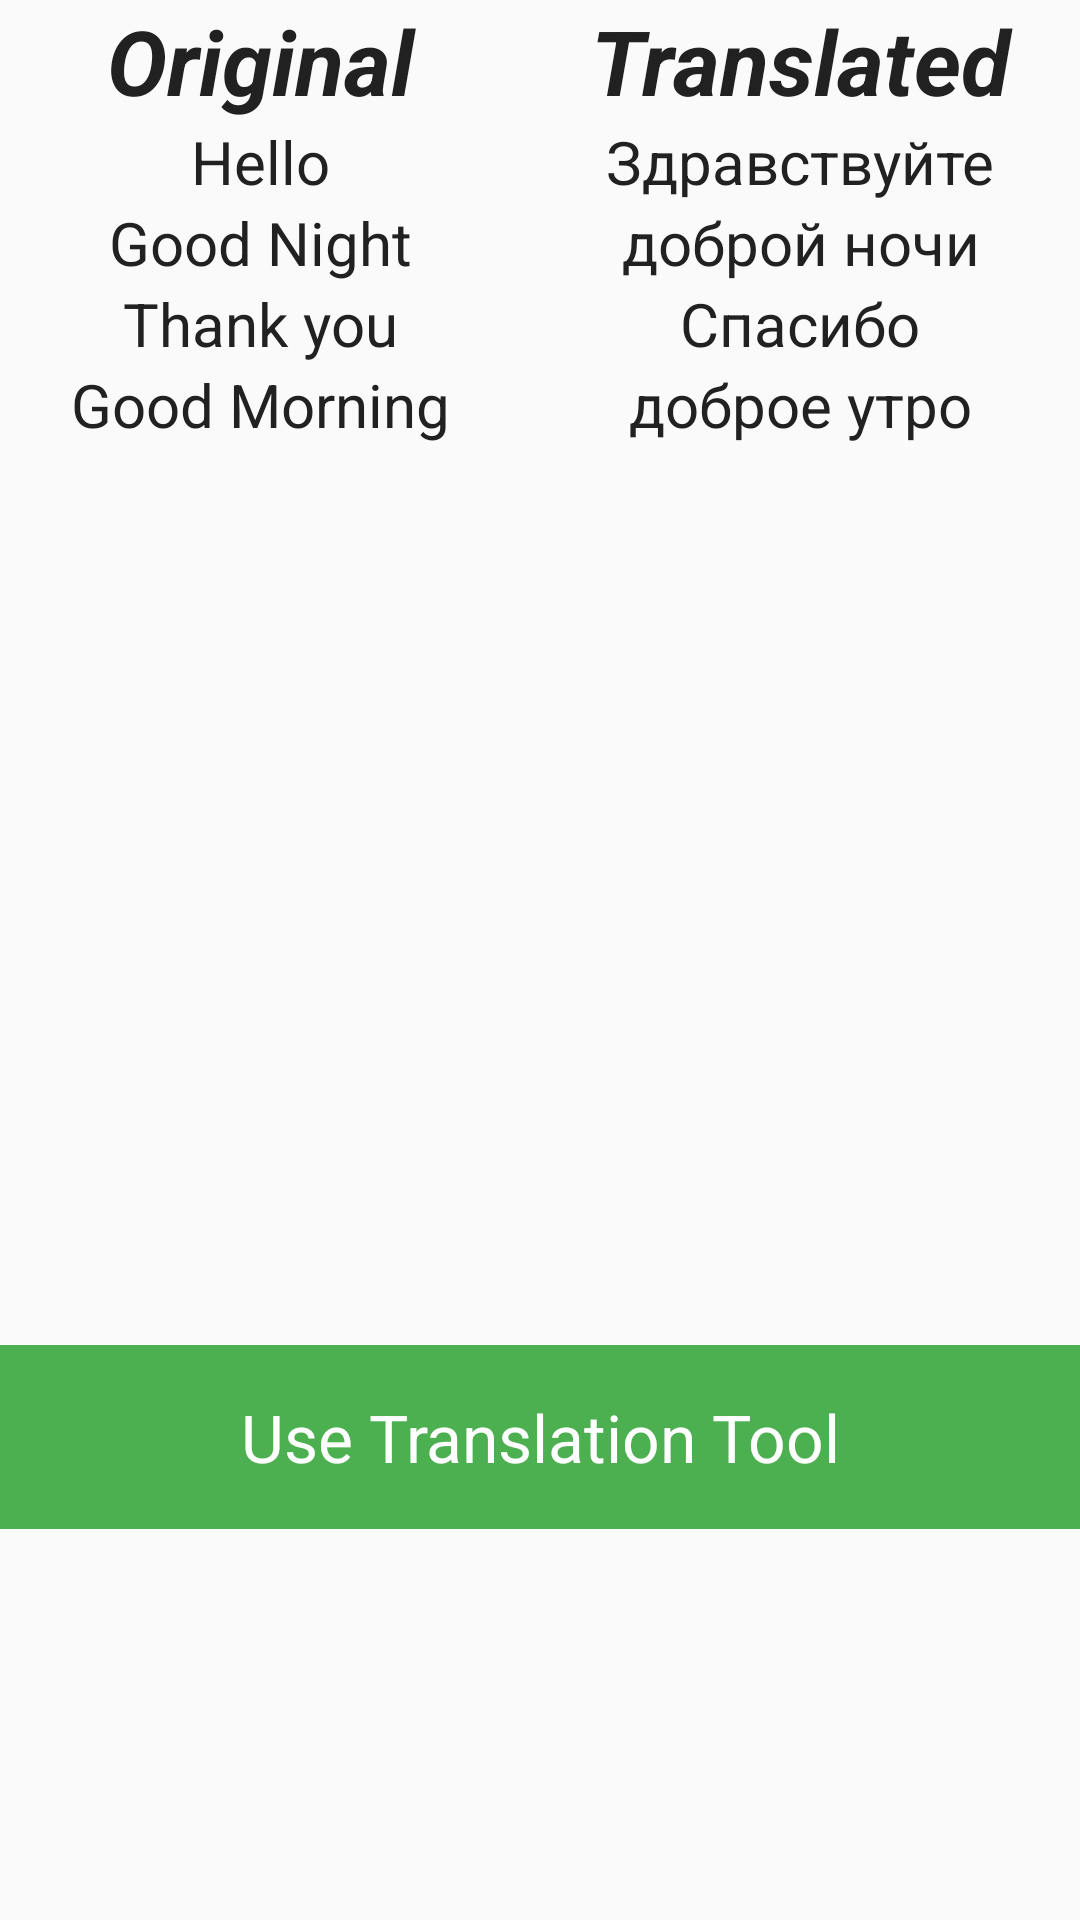

The Android layout XML behind this screen, and the referenced resources:
<!-- AndroidManifest.xml: application theme AppTheme -->
<!-- res/layout/tab1_fragment.xml -->
<?xml version="1.0" encoding="utf-8"?>
    <TableLayout xmlns:android="http://schemas.android.com/apk/res/android"
        android:layout_width="match_parent"
        android:layout_height="match_parent"
        android:stretchColumns="*">
        <TableRow>
            <TextView
                android:layout_width="match_parent"
                android:layout_height="wrap_content"
                android:textColor="@color/primary_text"
                android:textSize="30dp"
                android:text="Original"
                android:textStyle="bold|italic"
                android:gravity="center"/>
            <TextView
                android:layout_width="match_parent"
                android:layout_height="wrap_content"
                android:textColor="@color/primary_text"
                android:textSize="30dp"
                android:text="Translated"
                android:textStyle="bold|italic"
                android:gravity="center"/>
        </TableRow>

        <TableRow>
            <TextView
                android:layout_width="match_parent"
                android:layout_height="wrap_content"
                android:textColor="@color/primary_text"
                android:textSize="20dp"
                android:text="Hello"
                android:gravity="center"/>
            <TextView
                android:layout_width="match_parent"
                android:layout_height="wrap_content"
                android:textColor="@color/primary_text"
                android:textSize="20dp"
                android:text="Здравствуйте"
                android:gravity="center"/>
        </TableRow>

        <TableRow>
            <TextView
                android:layout_width="match_parent"
                android:layout_height="wrap_content"
                android:textColor="@color/primary_text"
                android:textSize="20dp"
                android:text="Good Night"
                android:gravity="center"/>
            <TextView
                android:layout_width="match_parent"
                android:layout_height="wrap_content"
                android:textColor="@color/primary_text"
                android:textSize="20dp"
                android:text="доброй ночи"
                android:gravity="center"/>
        </TableRow>

        <TableRow>
            <TextView
                android:layout_width="match_parent"
                android:layout_height="wrap_content"
                android:textColor="@color/primary_text"
                android:textSize="20dp"
                android:text="Thank you"
                android:gravity="center"/>
            <TextView
                android:layout_width="match_parent"
                android:layout_height="wrap_content"
                android:textColor="@color/primary_text"
                android:textSize="20dp"
                android:text="Спасибо"
                android:gravity="center"/>
        </TableRow>

        <TableRow>
            <TextView
                android:layout_width="match_parent"
                android:layout_height="wrap_content"
                android:textColor="@color/primary_text"
                android:textSize="20dp"
                android:text="Good Morning"
                android:gravity="center"/>
            <TextView
                android:layout_width="match_parent"
                android:layout_height="wrap_content"
                android:textColor="@color/primary_text"
                android:textSize="20dp"
                android:text="доброе утро"
                android:gravity="center"/>

        </TableRow>



            <TextView
                android:id="@+id/btnSpeak"
                android:layout_width="match_parent"
                android:layout_height="wrap_content"
                android:layout_marginTop="300dp"
                android:textColor="@color/icons"
                android:background="@color/primary"
                android:clickable="true"
                android:gravity="center"
                android:padding="16dp"
                android:text="Use Translation Tool"
                android:textSize="22sp"

                android:textStyle="normal"/>




</TableLayout>
<!-- resources referenced by this layout -->
<resources>
  <color name="icons">#FFFFFF</color>
  <color name="primary">#4CAF50</color>
  <color name="primary_text">#212121</color>
  <style name="AppTheme" parent="Theme.AppCompat.Light.DarkActionBar">
          
          <item name="colorPrimary">@color/primary</item>
          <item name="colorPrimaryDark">@color/primary_dark</item>
          <item name="colorAccent">@color/accent</item>
          <item name="android:actionBarStyle">@style/MyActionBar</item>
      </style>
  <color name="primary_dark">#388E3C</color>
  <color name="accent">#607D8B</color>
  <style name="MyActionBar" parent="@style/Widget.AppCompat.Light.ActionBar.Solid.Inverse">
          <item name="background">@color/primary</item>
      </style>
</resources>
